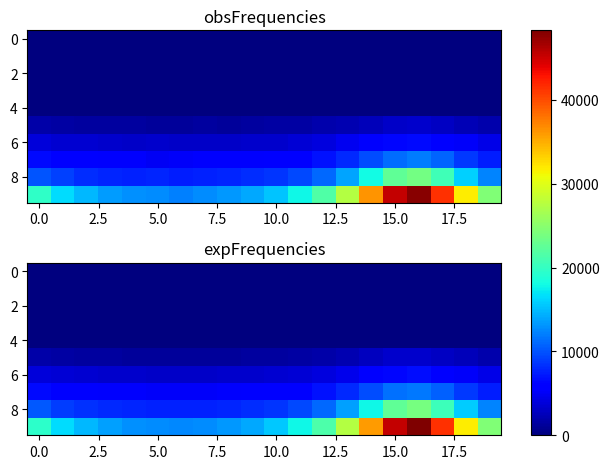

The script that saved this image:
import matplotlib.pyplot as plt
import numpy as np
obsFrequencies = np.array([[ 0, 0, 0, 0, 0, 0, 0, 0, 0, 0, 0, 0, 0, 0, 0, 0, 0, 0, 0, 0], [0, 0, 0, 0, 0, 0, 0, 0, 0, 0, 0, 0, 0, 0, 0, 0, 0, 0, 0, 0], [0, 0, 0, 0, 0, 0, 0, 0, 0, 0, 0, 0, 0, 0, 0, 0, 0, 0, 0, 0], [0, 0, 0, 0, 0, 0, 0, 0, 0, 0, 0, 0, 0, 0, 0, 0, 0, 0, 0, 0], [0, 0, 0, 0, 0, 0, 0, 0, 0, 0, 0, 0, 0, 0, 0, 0, 0, 0, 0, 0], [1780, 1534, 1452, 1415, 1336, 1233, 1292, 1324, 1320, 1342, 1528, 1606, 1919, 2258, 2614, 3182, 3290, 3001, 2452, 1905], [3856, 3541, 3455, 3372, 3173, 3274, 3069, 3138, 3148, 3263, 3373, 3700, 4059, 4855, 5413, 6365, 6452, 5936, 5218, 4366], [6449, 5881, 5738, 5405, 5292, 5082, 5168, 5309, 5461, 5343, 5748, 6197, 6860, 8023, 9777, 11307, 12021, 10798, 8709, 7425], [10158, 9159, 8274, 7909, 7640, 7778, 7467, 7704, 7845, 8122, 8663, 9533, 11109, 13899, 17928, 22483, 23729, 20587, 15899, 12280], [19710, 16551, 14795, 13525, 12987, 12695, 12263, 12797, 13233, 14045, 15446, 17915, 21605, 27459, 36346, 45445, 47917, 41479, 31732, 24446 ]]);
expFrequencies = np.array([[ 0, 0, 0, 0, 0, 0, 0, 0, 0, 0, 0, 0, 0, 0, 0, 0, 0, 0, 0, 0], [0, 0, 0, 0, 0, 0, 0, 0, 0, 0, 0, 0, 0, 0, 0, 0, 0, 0, 0, 0], [0, 0, 0, 0, 0, 0, 0, 0, 0, 0, 0, 0, 0, 0, 0, 0, 0, 0, 0, 0], [0, 0, 0, 0, 0, 0, 0, 0, 0, 0, 0, 0, 0, 0, 0, 0, 0, 0, 0, 0], [0, 0, 0, 0, 0, 0, 0, 0, 0, 0, 0, 0, 0, 0, 0, 0, 0, 0, 0, 0], [1721.02, 1526.9, 1405.52, 1330.28, 1285.58, 1262.92, 1258.28, 1270.86, 1302.85, 1360.08, 1453.87, 1604.31, 1844.14, 2214.86, 2722.4, 3214.19, 3352.94, 3011.64, 2478.14, 2027.26], [3895.99, 3590.48, 3403.25, 3288.98, 3221.86, 3188.08, 3181.18, 3199.9, 3247.72, 3334.05, 3477.42, 3711.5, 4092.9, 4697.06, 5544.65, 6382.18, 6620.77, 6035.59, 5134.27, 4389.42], [6467.47, 5920.79, 5595.64, 5401.64, 5289.48, 5233.58, 5222.22, 5253.1, 5332.52, 5477.72, 5723.44, 6135.14, 6828.8, 7973.47, 9653.97, 11384.2, 11888.2, 10660.6, 8830.57, 7384.3], [10252, 9058.03, 8372.33, 7973.83, 7747.68, 7636.25, 7613.71, 7675.05, 7834.07, 8129.06, 8639.38, 9520.58, 11065, 13744.1, 17919.4, 22487.5, 23868.3, 20544.6, 15840.1, 12346.7], [19554.9, 16590.2, 14771.5, 13661.1, 13009.2, 12681.3, 12614.4, 12796, 13260.2, 14099.1, 15492.3, 17764.9, 21466.8, 27379.3, 35995, 45365.1, 48309.6, 41335.4, 31754.7, 24356 ]]);
fig, (ax1, ax2) = plt.subplots(2)
combined = np.array([obsFrequencies, expFrequencies])
vmin, vmax = np.min(combined), np.max(combined)
cmap = plt.colormaps["jet"]
ax1.imshow(obsFrequencies, cmap=cmap, aspect='auto', vmin = vmin, vmax = vmax)
ax1.title.set_text("obsFrequencies")
im = ax2.imshow(expFrequencies, cmap=cmap, aspect='auto', vmin = vmin, vmax = vmax)
ax2.title.set_text("expFrequencies")
fig.tight_layout()
fig.colorbar(im, ax=list([ax1, ax2]))
plt.show()
